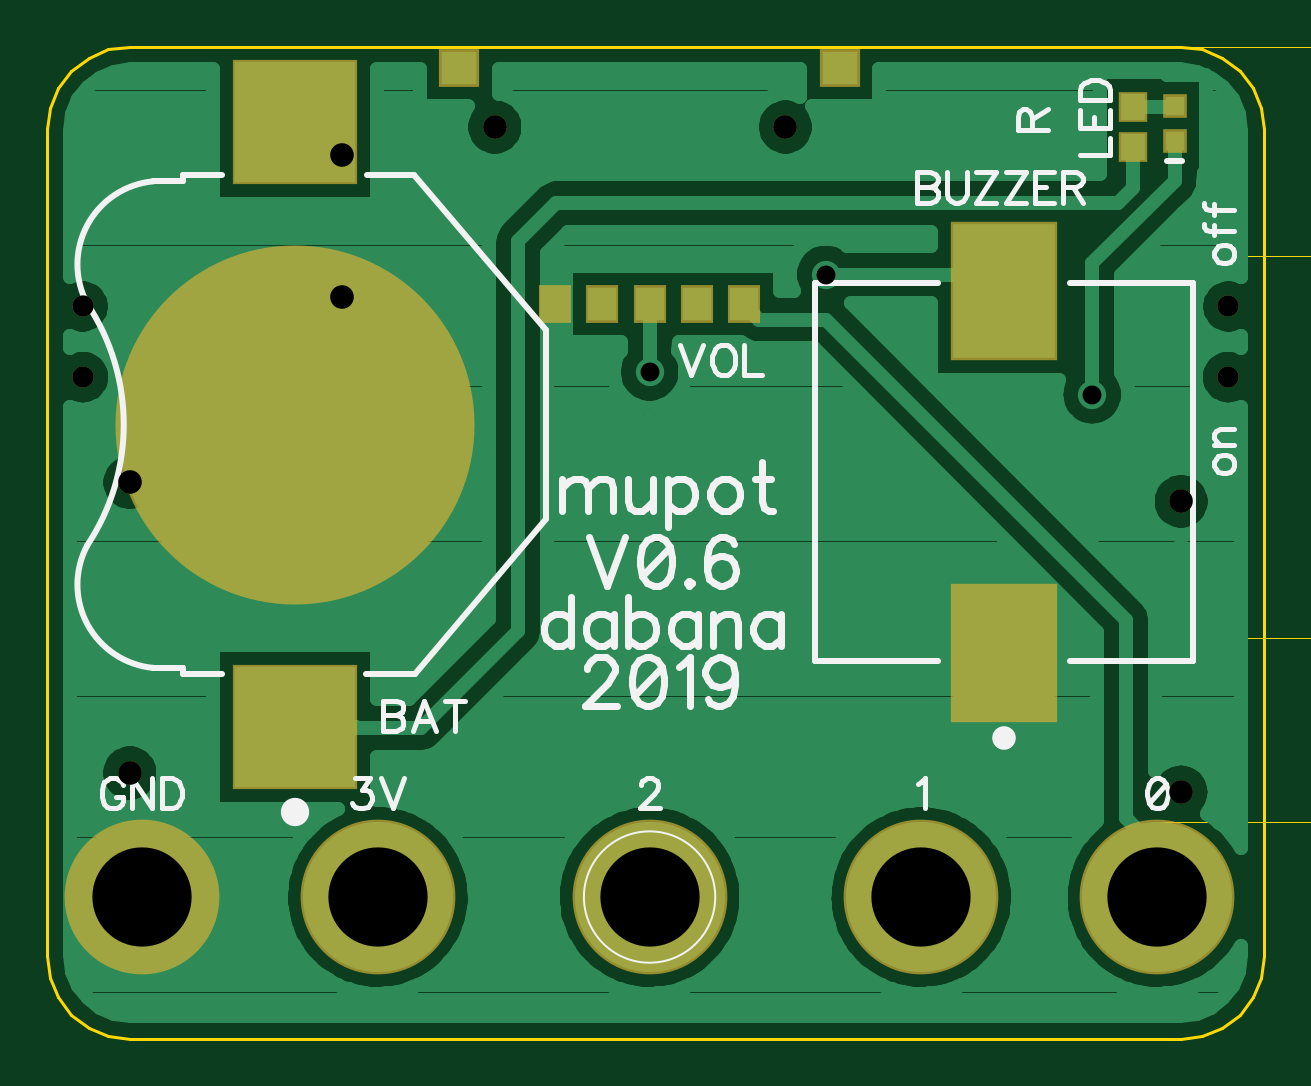
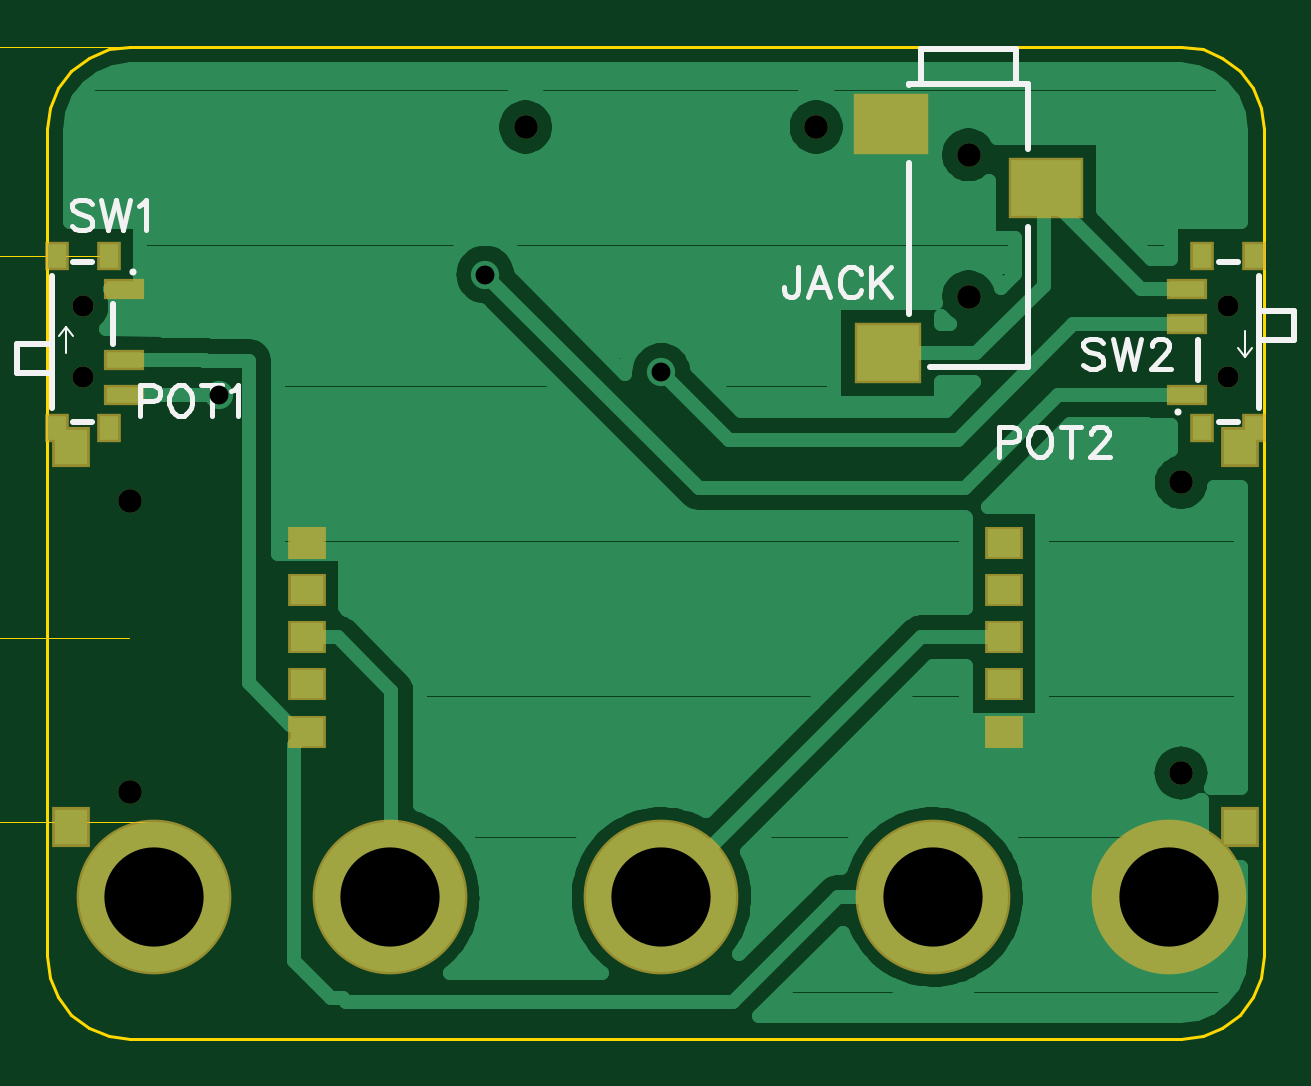
Circuit board: 11 layer files. Board 13.0 x 32.8 mm.
- outline: BoardOutline.gbr (763 bytes)
- bottom_copper: Bottom.gbr (17183 bytes)
- outline: BottomDimension.gbr (2933 bytes)
- bottom_mask: BottomMask.gbr (1195 bytes)
- paste: BottomPaste.gbr (854 bytes)
- bottom_silk: BottomSilk.gbr (4586 bytes)
- drill: Through.drl (423 bytes)
- top_copper: Top.gbr (26017 bytes)
- top_mask: TopMask.gbr (963 bytes)
- paste: TopPaste.gbr (636 bytes)
- top_silk: TopSilk.gbr (10776 bytes)

=== outline: BoardOutline.gbr ===
G04 DipTrace 3.3.1.1*
G04 BoardOutline.gbr*
%MOIN*%
G04 #@! TF.FileFunction,Profile*
G04 #@! TF.Part,Single*
%ADD11C,0.005512*%
%FSLAX26Y26*%
G04*
G70*
G90*
G75*
G01*
G04 BoardOutline*
%LPD*%
X531496Y393702D2*
D11*
X2283465D1*
X2319129Y398398D1*
X2352362Y412164D1*
X2380900Y434062D1*
X2402798Y462600D1*
X2416564Y495832D1*
X2421261Y531496D1*
X2421260Y1909450D1*
X2416564Y1945114D1*
X2402799Y1978346D1*
X2380900Y2006886D1*
X2352362Y2028783D1*
X2319130Y2042549D1*
X2283466Y2047244D1*
X531496Y2047245D1*
X495832Y2042550D1*
X462598Y2028783D1*
X434060Y2006886D1*
X412163Y1978346D1*
X398396Y1945113D1*
X393702Y1909449D1*
X393701Y531497D1*
X398396Y495833D1*
X412163Y462600D1*
X434062Y434062D1*
X462600Y412163D1*
X495833Y398396D1*
X531497Y393701D1*
X531496Y393702D1*
M02*

=== bottom_copper: Bottom.gbr (17183 bytes, source omitted) ===
=== outline: BottomDimension.gbr ===
G04 DipTrace 3.3.1.1*
G04 BottomDimension.gbr*
%MOIN*%
G04 #@! TF.FileFunction,Drawing,Bot*
G04 #@! TF.Part,Single*
%ADD13C,0.001378*%
%ADD68C,0.006176*%
%FSLAX26Y26*%
G04*
G70*
G90*
G75*
G01*
G04 BotDimension*
%LPD*%
X2283466Y2047244D2*
D13*
X2717323D1*
X2318898Y1698820D2*
X2717323D1*
X2697638Y1873032D2*
Y2007874D1*
G36*
Y2047244D2*
X2705512Y2007874D1*
X2689764D1*
X2697638Y2047244D1*
G37*
Y1873032D2*
D13*
Y1738190D1*
G36*
Y1698820D2*
X2689764Y1738190D1*
X2705512D1*
X2697638Y1698820D1*
G37*
X2244094Y754923D2*
D13*
X2723572D1*
X2285138Y1061172D2*
X2723572D1*
X2703887Y908047D2*
Y794293D1*
G36*
Y754923D2*
X2696013Y794293D1*
X2711761D1*
X2703887Y754923D1*
G37*
Y908047D2*
D13*
Y1021802D1*
G36*
Y1061172D2*
X2711761Y1021802D1*
X2696013D1*
X2703887Y1061172D1*
G37*
X2749996Y1818897D2*
D68*
X2748095Y1813193D1*
X2744293Y1811247D1*
X2740446D1*
X2736643Y1813193D1*
X2734698Y1816995D1*
X2732796Y1824645D1*
X2730895Y1830393D1*
X2727048Y1834195D1*
X2723246Y1836096D1*
X2717498D1*
X2713695Y1834195D1*
X2711750Y1832294D1*
X2709849Y1826546D1*
Y1818897D1*
X2711750Y1813193D1*
X2713695Y1811247D1*
X2717498Y1809346D1*
X2723246D1*
X2727048Y1811247D1*
X2730895Y1815094D1*
X2732796Y1820798D1*
X2734698Y1828447D1*
X2736643Y1832294D1*
X2740446Y1834195D1*
X2744293D1*
X2748095Y1832294D1*
X2749996Y1826546D1*
Y1818897D1*
X2713695Y1850349D2*
X2711750Y1848448D1*
X2709849Y1850349D1*
X2711750Y1852295D1*
X2713695Y1850349D1*
X2749996Y1874197D2*
X2748095Y1868493D1*
X2744293Y1866547D1*
X2740446D1*
X2736643Y1868493D1*
X2734698Y1872295D1*
X2732796Y1879945D1*
X2730895Y1885693D1*
X2727048Y1889495D1*
X2723246Y1891397D1*
X2717498D1*
X2713695Y1889495D1*
X2711750Y1887594D1*
X2709849Y1881846D1*
Y1874197D1*
X2711750Y1868493D1*
X2713695Y1866547D1*
X2717498Y1864646D1*
X2723246D1*
X2727048Y1866547D1*
X2730895Y1870394D1*
X2732796Y1876098D1*
X2734698Y1883747D1*
X2736643Y1887594D1*
X2740446Y1889495D1*
X2744293D1*
X2748095Y1887594D1*
X2749996Y1881846D1*
Y1874197D1*
Y1926696D2*
Y1907595D1*
X2732796Y1905693D1*
X2734698Y1907595D1*
X2736643Y1913343D1*
Y1919047D1*
X2734698Y1924795D1*
X2730895Y1928641D1*
X2725147Y1930543D1*
X2721345D1*
X2715597Y1928641D1*
X2711750Y1924795D1*
X2709849Y1919047D1*
Y1913343D1*
X2711750Y1907595D1*
X2713695Y1905693D1*
X2717498Y1903748D1*
X2716098Y851988D2*
X2756246Y871134D1*
Y844339D1*
X2719945Y885386D2*
X2717999Y883485D1*
X2716098Y885386D1*
X2717999Y887332D1*
X2719945Y885386D1*
X2716098Y907333D2*
X2756246Y926478D1*
Y899683D1*
Y948380D2*
X2754344Y942676D1*
X2750542Y940731D1*
X2746695D1*
X2742893Y942676D1*
X2740947Y946479D1*
X2739046Y954128D1*
X2737145Y959876D1*
X2733298Y963678D1*
X2729495Y965580D1*
X2723747D1*
X2719945Y963678D1*
X2717999Y961777D1*
X2716098Y956029D1*
Y948380D1*
X2717999Y942676D1*
X2719945Y940731D1*
X2723747Y938829D1*
X2729495D1*
X2733298Y940731D1*
X2737145Y944577D1*
X2739046Y950281D1*
X2740947Y957930D1*
X2742893Y961777D1*
X2746695Y963678D1*
X2750542D1*
X2754344Y961777D1*
X2756246Y956029D1*
Y948380D1*
M02*

=== bottom_mask: BottomMask.gbr ===
G04 DipTrace 3.3.1.1*
G04 BottomMask.gbr*
%MOIN*%
G04 #@! TF.FileFunction,Soldermask,Bot*
G04 #@! TF.Part,Single*
%ADD35C,0.03937*%
%ADD36C,0.035433*%
%ADD41R,0.03937X0.047244*%
%ADD44R,0.062992X0.055118*%
%ADD46R,0.062992X0.066929*%
%ADD49R,0.066929X0.035433*%
%ADD54R,0.124016X0.102362*%
%ADD56R,0.112205X0.102362*%
%ADD62C,0.257874*%
%FSLAX26Y26*%
G04*
G70*
G90*
G75*
G01*
G04 BotMask*
%LPD*%
D62*
X551181Y629923D3*
X944882D3*
X1397638D3*
X1850394D3*
X2244094D3*
D56*
X1020669Y1536173D3*
D54*
X756890Y1811764D3*
X1014764Y1918063D3*
D35*
X885827Y1866882D3*
Y1630661D3*
D49*
X2293307Y1643702D3*
Y1525592D3*
Y1466537D3*
D41*
X2318898Y1698820D3*
X2405512D3*
X2318898Y1411419D3*
X2405512D3*
D36*
X2362205Y1614175D3*
Y1496064D3*
D49*
X521654Y1466537D3*
Y1584647D3*
Y1643702D3*
D41*
X496063Y1411419D3*
X409449D3*
X496063Y1698820D3*
X409449D3*
D36*
X452756Y1496064D3*
Y1614175D3*
D46*
X2381890Y1379923D3*
Y746064D3*
D44*
X1988189Y1062993D3*
Y1141734D3*
Y984253D3*
Y905513D3*
Y1220474D3*
D35*
X2283465Y805119D3*
Y1289371D3*
X1139764Y1913387D3*
X1624016D3*
D46*
X433071Y746064D3*
Y1379923D3*
D44*
X826772Y1062993D3*
Y984253D3*
Y1141734D3*
Y1220474D3*
Y905513D3*
D35*
X531496Y1320867D3*
Y836615D3*
M02*

=== paste: BottomPaste.gbr ===
G04 DipTrace 3.3.1.1*
G04 BottomPaste.gbr*
%MOIN*%
G04 #@! TF.FileFunction,Paste,Bot*
G04 #@! TF.Part,Single*
%ADD45R,0.047244X0.03937*%
%ADD47R,0.047244X0.051181*%
%ADD48R,0.023622X0.031496*%
%ADD50R,0.051181X0.019685*%
%ADD55R,0.108268X0.086614*%
%ADD57R,0.096457X0.086614*%
%FSLAX26Y26*%
G04*
G70*
G90*
G75*
G01*
G04 BotPaste*
%LPD*%
D57*
X1020669Y1536173D3*
D55*
X756890Y1811764D3*
X1014764Y1918063D3*
D50*
X2293307Y1643702D3*
Y1525592D3*
Y1466537D3*
D48*
X2318898Y1698820D3*
X2405512D3*
X2318898Y1411419D3*
X2405512D3*
D50*
X521654Y1466537D3*
Y1584647D3*
Y1643702D3*
D48*
X496063Y1411419D3*
X409449D3*
X496063Y1698820D3*
X409449D3*
D47*
X2381890Y1379923D3*
Y746064D3*
D45*
X1988189Y1062993D3*
Y1141734D3*
Y984253D3*
Y905513D3*
Y1220474D3*
D47*
X433071Y746064D3*
Y1379923D3*
D45*
X826772Y1062993D3*
Y984253D3*
Y1141734D3*
Y1220474D3*
Y905513D3*
M02*

=== bottom_silk: BottomSilk.gbr ===
G04 DipTrace 3.3.1.1*
G04 BottomSilk.gbr*
%MOIN*%
G04 #@! TF.FileFunction,Legend,Bot*
G04 #@! TF.Part,Single*
%ADD10C,0.009843*%
%ADD15C,0.003937*%
%ADD26C,0.01181*%
%ADD66C,0.00772*%
%FSLAX26Y26*%
G04*
G70*
G90*
G75*
G01*
G04 BotSilk*
%LPD*%
X984268Y1984983D2*
D10*
X787386D1*
Y1876735D1*
X984268Y1984983D2*
Y1983040D1*
Y1853087D2*
Y1601119D1*
X787386Y1746781D2*
Y1512577D1*
X950793D1*
X964557Y2044047D2*
X807096D1*
X964557D2*
Y1984983D1*
X807096Y2044047D2*
Y1984983D1*
X2413390Y1665340D2*
Y1444899D1*
X2377959Y1421274D2*
X2346451D1*
X2413390Y1551198D2*
X2472441D1*
Y1503947D1*
X2413390D1*
Y1551198D1*
X2377959Y1688965D2*
X2346451D1*
X2311020Y1618121D2*
Y1551198D1*
X2389769Y1537376D2*
D15*
Y1580706D1*
X2377959Y1564955D1*
X2389769Y1580706D2*
X2401580Y1564955D1*
D26*
X2277551Y1671254D3*
X401571Y1444899D2*
D10*
Y1665340D1*
X437002Y1688965D2*
X468509D1*
X401571Y1559041D2*
X342520D1*
Y1606292D1*
X401571D1*
Y1559041D1*
X437002Y1421274D2*
X468509D1*
X503940Y1492118D2*
Y1559041D1*
X425191Y1572863D2*
D15*
Y1529533D1*
X437002Y1545284D1*
X425191Y1529533D2*
X413381Y1545284D1*
D26*
X537409Y1438985D3*
X1169602Y1679770D2*
D66*
Y1641524D1*
X1171978Y1634339D1*
X1174410Y1631962D1*
X1179163Y1629530D1*
X1183972D1*
X1188725Y1631962D1*
X1191102Y1634339D1*
X1193533Y1641524D1*
Y1646277D1*
X1115861Y1629530D2*
X1135039Y1679770D1*
X1154162Y1629530D1*
X1146977Y1646277D2*
X1123046D1*
X1064551Y1667832D2*
X1066928Y1672585D1*
X1071736Y1677394D1*
X1076490Y1679770D1*
X1086051D1*
X1090860Y1677394D1*
X1095613Y1672585D1*
X1098045Y1667832D1*
X1100421Y1660647D1*
Y1648654D1*
X1098045Y1641524D1*
X1095613Y1636715D1*
X1090860Y1631962D1*
X1086051Y1629530D1*
X1076490D1*
X1071736Y1631962D1*
X1066928Y1636715D1*
X1064551Y1641524D1*
X1049112Y1679770D2*
Y1629530D1*
X1015619Y1679770D2*
X1049112Y1646277D1*
X1037174Y1658270D2*
X1015619Y1629530D1*
X2346731Y1784543D2*
X2351484Y1789352D1*
X2358669Y1791728D1*
X2368231D1*
X2375416Y1789352D1*
X2380225Y1784543D1*
Y1779790D1*
X2377793Y1774982D1*
X2375416Y1772605D1*
X2370663Y1770228D1*
X2356293Y1765420D1*
X2351484Y1763043D1*
X2349108Y1760612D1*
X2346731Y1755858D1*
Y1748673D1*
X2351484Y1743920D1*
X2358669Y1741488D1*
X2368231D1*
X2375416Y1743920D1*
X2380225Y1748673D1*
X2331292Y1791728D2*
X2319299Y1741488D1*
X2307360Y1791728D1*
X2295422Y1741488D1*
X2283429Y1791728D1*
X2267989Y1782111D2*
X2263181Y1784543D1*
X2255996Y1791673D1*
Y1741488D1*
X661221Y1553293D2*
X665975Y1558101D1*
X673160Y1560478D1*
X682721D1*
X689906Y1558101D1*
X694715Y1553293D1*
Y1548539D1*
X692283Y1543731D1*
X689906Y1541354D1*
X685153Y1538978D1*
X670783Y1534169D1*
X665975Y1531793D1*
X663598Y1529361D1*
X661221Y1524608D1*
Y1517423D1*
X665975Y1512670D1*
X673160Y1510238D1*
X682721D1*
X689906Y1512670D1*
X694715Y1517423D1*
X645782Y1560478D2*
X633789Y1510238D1*
X621850Y1560478D1*
X609912Y1510238D1*
X597919Y1560478D1*
X580048Y1548484D2*
Y1550861D1*
X577671Y1555669D1*
X575294Y1558046D1*
X570486Y1560422D1*
X560924D1*
X556171Y1558046D1*
X553795Y1555669D1*
X551363Y1550861D1*
Y1546108D1*
X553795Y1541299D1*
X558548Y1534169D1*
X582479Y1510238D1*
X548986D1*
X2266812Y1456365D2*
X2245256D1*
X2238127Y1458741D1*
X2235695Y1461173D1*
X2233318Y1465927D1*
Y1473112D1*
X2235695Y1477865D1*
X2238127Y1480297D1*
X2245256Y1482673D1*
X2266812D1*
Y1432433D1*
X2203509Y1482673D2*
X2208317Y1480297D1*
X2213071Y1475488D1*
X2215502Y1470735D1*
X2217879Y1463550D1*
Y1451556D1*
X2215502Y1444427D1*
X2213071Y1439618D1*
X2208317Y1434865D1*
X2203509Y1432433D1*
X2193947D1*
X2189194Y1434865D1*
X2184386Y1439618D1*
X2182009Y1444427D1*
X2179632Y1451556D1*
Y1463550D1*
X2182009Y1470735D1*
X2184386Y1475488D1*
X2189194Y1480297D1*
X2193947Y1482673D1*
X2203509D1*
X2147447D2*
Y1432433D1*
X2164193Y1482673D2*
X2130700D1*
X2115261Y1473056D2*
X2110452Y1475488D1*
X2103267Y1482618D1*
Y1432433D1*
X834943Y1387616D2*
X813388D1*
X806259Y1389992D1*
X803827Y1392424D1*
X801450Y1397177D1*
Y1404362D1*
X803827Y1409115D1*
X806259Y1411547D1*
X813388Y1413924D1*
X834943D1*
Y1363684D1*
X771641Y1413924D2*
X776449Y1411547D1*
X781202Y1406739D1*
X783634Y1401986D1*
X786011Y1394801D1*
Y1382807D1*
X783634Y1375677D1*
X781202Y1370869D1*
X776449Y1366116D1*
X771641Y1363684D1*
X762079D1*
X757326Y1366116D1*
X752517Y1370869D1*
X750141Y1375677D1*
X747764Y1382807D1*
Y1394801D1*
X750141Y1401986D1*
X752517Y1406739D1*
X757326Y1411547D1*
X762079Y1413924D1*
X771641D1*
X715578D2*
Y1363684D1*
X732325Y1413924D2*
X698832D1*
X680961Y1401930D2*
Y1404307D1*
X678584Y1409115D1*
X676207Y1411492D1*
X671399Y1413869D1*
X661837D1*
X657084Y1411492D1*
X654708Y1409115D1*
X652276Y1404307D1*
Y1399554D1*
X654708Y1394745D1*
X659461Y1387616D1*
X683392Y1363684D1*
X649899D1*
M02*

=== drill: Through.drl (423 bytes, source withheld) ===
=== top_copper: Top.gbr (26017 bytes, source omitted) ===
=== top_mask: TopMask.gbr ===
G04 DipTrace 3.3.1.1*
G04 TopMask.gbr*
%MOIN*%
G04 #@! TF.FileFunction,Soldermask,Top*
G04 #@! TF.Part,Single*
%ADD35C,0.03937*%
%ADD36C,0.035433*%
%ADD40R,0.055118X0.062992*%
%ADD42R,0.066929X0.062992*%
%ADD47R,0.047244X0.051181*%
%ADD52R,0.177165X0.232283*%
%ADD58C,0.598425*%
%ADD60R,0.208661X0.208661*%
%ADD62C,0.257874*%
%ADD64R,0.03937X0.03937*%
%FSLAX26Y26*%
G04*
G70*
G90*
G75*
G01*
G04 TopMask*
%LPD*%
D64*
X2272638Y1948672D3*
Y1889617D3*
D62*
X551181Y629923D3*
X944882D3*
X1397638D3*
X1850394D3*
X2244094D3*
D60*
X807071Y913387D3*
D58*
Y1417324D3*
D60*
Y1921261D3*
D35*
X885827Y1866882D3*
Y1630661D3*
D52*
X1988189Y1037403D3*
Y1639765D3*
D47*
X2203887Y1879923D3*
Y1946852D3*
D36*
X2362205Y1614175D3*
Y1496064D3*
X452756D3*
Y1614175D3*
D35*
X2283465Y805119D3*
Y1289371D3*
D42*
X1714567Y2011812D3*
X1080709D3*
D40*
X1397638Y1618112D3*
X1476378D3*
X1318898D3*
X1240157D3*
X1555118D3*
D35*
X1139764Y1913387D3*
X1624016D3*
X531496Y1320867D3*
Y836615D3*
M02*

=== paste: TopPaste.gbr ===
G04 DipTrace 3.3.1.1*
G04 TopPaste.gbr*
%MOIN*%
G04 #@! TF.FileFunction,Paste,Top*
G04 #@! TF.Part,Single*
%ADD41R,0.03937X0.047244*%
%ADD43R,0.051181X0.047244*%
%ADD51R,0.031496X0.035433*%
%ADD53R,0.161417X0.216535*%
%ADD59C,0.582677*%
%ADD61R,0.192913X0.192913*%
%ADD65R,0.023622X0.023622*%
%FSLAX26Y26*%
G04*
G70*
G90*
G75*
G01*
G04 TopPaste*
%LPD*%
D65*
X2272638Y1948672D3*
Y1889617D3*
D61*
X807071Y913387D3*
D59*
Y1417324D3*
D61*
Y1921261D3*
D53*
X1988189Y1037403D3*
Y1639765D3*
D51*
X2203887Y1879923D3*
Y1946852D3*
D43*
X1714567Y2011812D3*
X1080709D3*
D41*
X1397638Y1618112D3*
X1476378D3*
X1318898D3*
X1240157D3*
X1555118D3*
M02*

=== top_silk: TopSilk.gbr (10776 bytes, source omitted) ===
